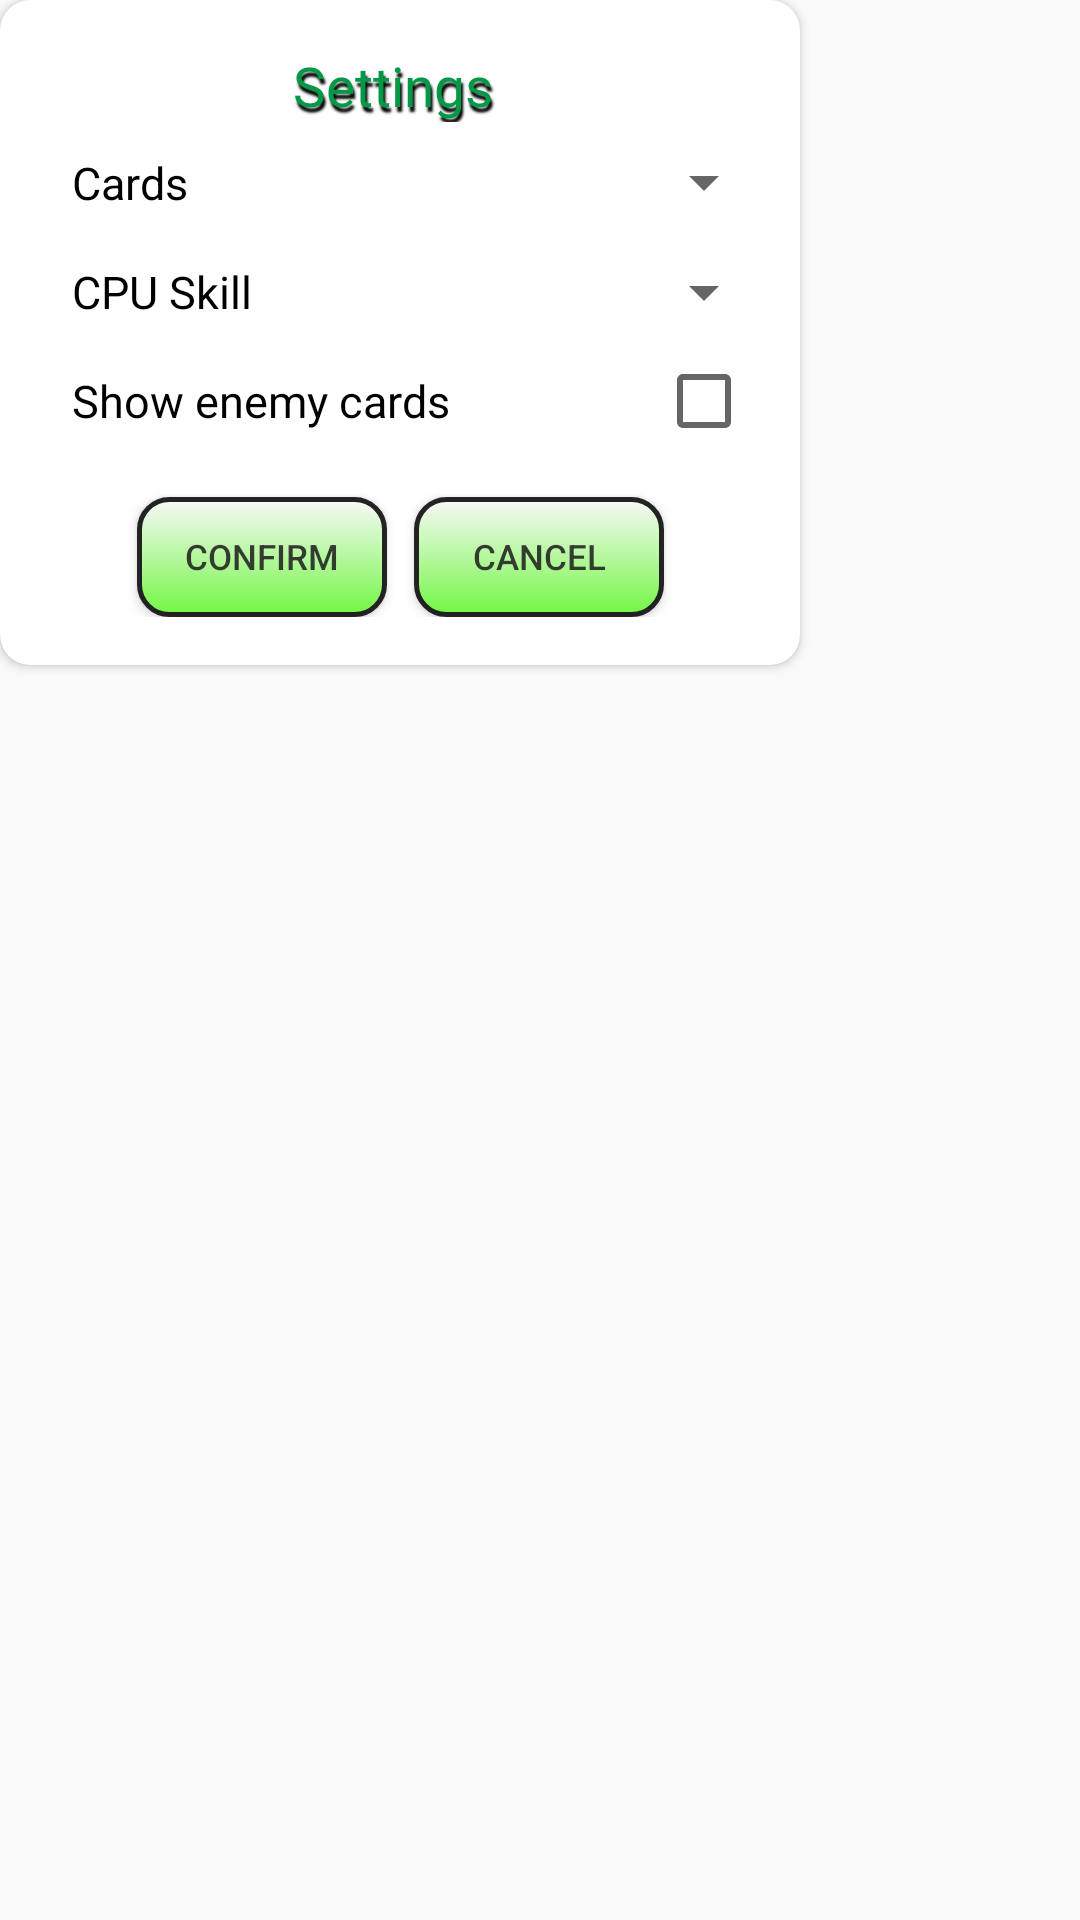

Produce the Android XML layout that renders to this screen, including the resource entries it uses.
<!-- AndroidManifest.xml: application theme Theme.BriscolaV10 -->
<!-- res/layout/settings.xml -->
<?xml version="1.0" encoding="utf-8"?>
<LinearLayout xmlns:android="http://schemas.android.com/apk/res/android"
    xmlns:app="http://schemas.android.com/apk/res-auto"
    xmlns:tools="http://schemas.android.com/tools"
    android:id="@+id/settings_parent"
    android:layout_width="match_parent"
    android:layout_height="match_parent"
    android:orientation="vertical">

    <androidx.cardview.widget.CardView
        android:layout_width="800px"
        android:layout_height="wrap_content"
        app:cardCornerRadius="10dp"
        app:layout_constraintBottom_toBottomOf="parent"
        app:layout_constraintEnd_toEndOf="parent"
        app:layout_constraintStart_toStartOf="parent"
        app:layout_constraintTop_toTopOf="parent">

        <androidx.constraintlayout.widget.ConstraintLayout
            android:layout_width="match_parent"
            android:layout_height="match_parent"
            android:paddingLeft="8dp"
            android:paddingTop="8dp"
            android:paddingRight="8dp"
            android:paddingBottom="16dp">

            <TextView
                android:id="@+id/settings_settings"
                android:layout_width="wrap_content"
                android:layout_height="wrap_content"
                android:layout_marginTop="8dp"
                android:fontFamily="@font/carter_one"
                android:paddingRight="5dp"
                android:shadowColor="#000"
                android:shadowDx="2"
                android:shadowDy="5"
                android:shadowRadius="1.5"
                android:text="@string/settings"
                android:textAllCaps="false"
                android:textColor="@color/green"
                android:textSize="55px"
                app:layout_constraintEnd_toEndOf="parent"
                app:layout_constraintStart_toStartOf="parent"
                app:layout_constraintTop_toTopOf="parent" />

            <Spinner
                android:id="@+id/settings_typeCardSpinner"
                android:layout_width="wrap_content"
                android:layout_height="wrap_content"
                android:layout_marginTop="8dp"
                app:layout_constraintEnd_toEndOf="parent"
                app:layout_constraintTop_toBottomOf="@+id/settings_settings">

            </Spinner>

            <TextView
                android:id="@+id/settings_typeCards"
                android:layout_width="wrap_content"
                android:layout_height="wrap_content"
                android:layout_marginStart="16dp"
                android:layout_marginLeft="16dp"
                android:text="@string/typecard"
                android:textColor="#000000"
                android:textSize="45px"
                app:layout_constraintBottom_toBottomOf="@+id/settings_typeCardSpinner"
                app:layout_constraintStart_toStartOf="parent"
                app:layout_constraintTop_toTopOf="@+id/settings_typeCardSpinner" />

            <TextView
                android:id="@+id/settings_cpuSkill"
                android:layout_width="wrap_content"
                android:layout_height="wrap_content"
                android:layout_marginTop="16dp"
                android:text="@string/cpuskill"
                android:textColor="#000000"
                android:textSize="45px"
                app:layout_constraintStart_toStartOf="@+id/settings_typeCards"
                app:layout_constraintTop_toBottomOf="@+id/settings_typeCards" />

            <Spinner
                android:id="@+id/settings_cpuSkillSpinner"
                android:layout_width="wrap_content"
                android:layout_height="wrap_content"
                app:layout_constraintBottom_toBottomOf="@+id/settings_cpuSkill"
                app:layout_constraintEnd_toEndOf="parent"
                app:layout_constraintTop_toTopOf="@+id/settings_cpuSkill">

            </Spinner>

            <CheckBox
                android:id="@+id/settings_showCardCheckbox"
                style="?android:attr/textAppearanceMedium"
                android:layout_width="wrap_content"
                android:layout_height="wrap_content"
                android:layout_marginEnd="8dp"
                android:layout_marginRight="8dp"
                android:textColor="#000000"
                android:textSize="17sp"
                app:layout_constraintBottom_toBottomOf="@+id/settings_showCards"
                app:layout_constraintEnd_toEndOf="parent"
                app:layout_constraintTop_toTopOf="@+id/settings_showCards" />

            <TextView
                android:id="@+id/settings_showCards"
                android:layout_width="wrap_content"
                android:layout_height="wrap_content"
                android:layout_marginTop="16dp"
                android:text="@string/cartescoperte"
                android:textColor="#000000"
                android:textSize="45px"
                app:layout_constraintStart_toStartOf="@+id/settings_typeCards"
                app:layout_constraintTop_toBottomOf="@+id/settings_cpuSkill" />

            <View
                android:id="@+id/settings_view12"
                android:layout_width="1dp"
                android:layout_height="1dp"
                app:layout_constraintEnd_toEndOf="parent"
                app:layout_constraintStart_toStartOf="parent" />

            <Button
                android:id="@+id/settings_accept"
                android:layout_width="250px"
                android:layout_height="120px"
                android:layout_marginTop="16dp"
                android:layout_marginEnd="4dp"
                android:layout_marginRight="4dp"
                android:alpha="0.85"
                android:background="@drawable/green_button"
                android:text="@string/confirm"
                android:textSize="35px"
                app:layout_constraintEnd_toStartOf="@+id/settings_view12"
                app:layout_constraintTop_toBottomOf="@+id/settings_showCardCheckbox" />

            <Button
                android:id="@+id/settings_cancel"
                android:layout_width="250px"
                android:layout_height="120px"
                android:layout_marginStart="4dp"
                android:layout_marginLeft="4dp"
                android:alpha="0.85"
                android:background="@drawable/green_button"
                android:text="@string/cancel"
                android:textSize="35px"
                app:layout_constraintStart_toEndOf="@+id/settings_view12"
                app:layout_constraintTop_toTopOf="@+id/settings_accept" />

            <ImageView
                android:id="@+id/settings_close"
                android:layout_width="wrap_content"
                android:layout_height="wrap_content"
                app:layout_constraintEnd_toEndOf="parent"
                app:layout_constraintTop_toTopOf="parent"
                app:srcCompat="@drawable/ic_close" />

        </androidx.constraintlayout.widget.ConstraintLayout>
    </androidx.cardview.widget.CardView>


</LinearLayout>
<!-- resources referenced by this layout -->
<resources>
  <color name="green">#039846</color>
  <!-- drawable green_button (drawable) -->
  <?xml version="1.0" encoding="utf-8"?>
  <shape xmlns:android="http://schemas.android.com/apk/res/android"
      android:shape="rectangle">
      <gradient android:startColor="#FFFFFF"
          android:endColor="#63FE2C"
          android:angle="270" />
      <corners android:radius="10dp" />
      <stroke android:width="5px" android:color="#000000" />
  </shape>
  <string name="cancel">Cancel</string>
  <string name="cartescoperte">Show enemy cards</string>
  <string name="confirm">Confirm</string>
  <string name="cpuskill">CPU Skill</string>
  <string name="settings">Settings</string>
  <string name="typecard">Cards</string>
  <style name="Theme.BriscolaV10" parent="Theme.AppCompat.Light">
          <item name="android:forceDarkAllowed" tools:targetApi="q"> false </item>
  
          
          <item name="colorPrimary">@color/blue</item>
          <item name="colorPrimaryDark">@color/purple_700</item>
          <item name="colorAccent">@color/teal_200</item>
  
          
      </style>
  <color name="blue">#3666FF</color>
  <color name="purple_700">#FF3700B3</color>
  <color name="teal_200">#FF03DAC5</color>
</resources>
